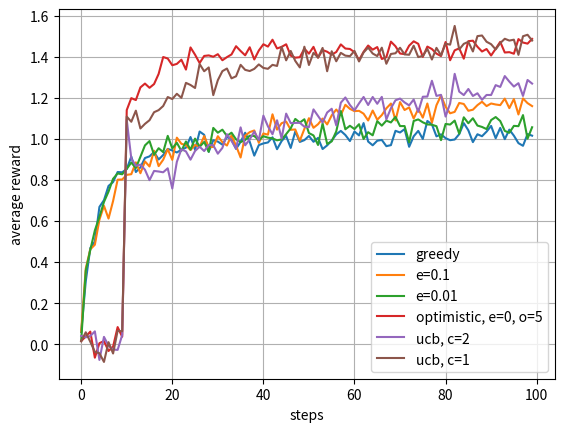

Recreate this plot in Python.
import argparse
import random
import sys

import matplotlib.pyplot as plt
import numpy as np

"""
> Add gradient algorithm
> Add TS?
"""


def testbed(n_arms, mean, variance):
    action_values = np.random.normal(mean, variance, (1, n_arms))
    return action_values[0]


def do_action(a, testbed):
    return np.random.normal(testbed[a], 1)


def e_greedy(epsilon, test_bed, n_timesteps, optimism=0):
    # with sample averages
    rewards = []
    action_values = np.zeros((len(test_bed))) + optimism
    action_counts = np.zeros((len(test_bed)))
    for step in range(1, n_timesteps + 1):
        if random.random() > epsilon:
            action = np.argmax(action_values)
        else:
            action = random.choice(list(range(len(action_values))))
        reward = do_action(action, test_bed)
        rewards.append(reward)
        action_counts[action] += 1.0
        if step < n_timesteps - 1:
            action_values[action] = action_values[action] + (
                1 / action_counts[action]
            ) * (reward - action_values[action])
    return rewards


def ucb(c, test_bed, n_timesteps):
    rewards = []
    action_values = np.zeros((len(test_bed)))
    action_counts = np.zeros((len(test_bed)))
    for step in range(1, n_timesteps + 1):
        action = np.argmax(action_values + (c * np.sqrt(np.log(step) / action_counts)))
        reward = do_action(action, test_bed)
        rewards.append(reward)
        action_counts[action] += 1.0
        if step < n_timesteps - 1:
            action_values[action] = action_values[action] + (
                1 / action_counts[action]
            ) * (reward - action_values[action])
    return rewards


def gradient(step_size, test_bed, n_timesteps, baseline=True):
    rewards = []
    action_preferences = np.zeros((len(test_bed)))
    action_counts = np.zeros((len(test_bed)))
    action_probabilities = np.zeros((len(test_bed))) + (1.0 / len(test_bed))
    mean_reward = 0
    for step in range(1, n_timesteps + 1):
        rand = random.random()
        prob_sum = 0
        for a, prob in enumerate(action_probabilities):
            prob_sum += prob
            if prob_sum > rand:
                action = a
        reward = do_action(action, test_bed)
        rewards.append(reward)
        if baseline:
            # mean_reward = mean_reward + (1.0 / step) * (reward - mean_reward)
            mean_reward = np.mean(rewards)
        action_counts[action] += 1.0
        if step < n_timesteps - 1:
            action_preferences[action] = action_preferences[action] + step_size * (
                reward - mean_reward
            ) * (1 - action_probabilities[action])
            action_probabilities[action] = (np.e ** action_preferences[action]) / (
                np.e ** np.sum(action_preferences)
            )
            for alt_action in range(len(test_bed)):
                if alt_action != action:
                    action_preferences[alt_action] = (
                        action_preferences[alt_action]
                        - step_size
                        * (reward - mean_reward)
                        * action_probabilities[alt_action]
                    )
    return rewards


def process_args(args):
    n_arms = args.narms
    n_runs = args.nruns
    n_timesteps = args.ntimesteps
    one = np.ndarray((n_runs, n_timesteps))
    two = np.ndarray((n_runs, n_timesteps))
    three = np.ndarray((n_runs, n_timesteps))
    four = np.ndarray((n_runs, n_timesteps))
    five = np.ndarray((n_runs, n_timesteps))
    six = np.ndarray((n_runs, n_timesteps))
    # seven = np.ndarray((n_runs, n_timesteps))
    for i in range(n_runs):
        test = testbed(n_arms, 0, 1)
        r1 = e_greedy(0, test, n_timesteps)
        r2 = e_greedy(0.1, test, n_timesteps)
        r3 = e_greedy(0.01, test, n_timesteps)
        r4 = e_greedy(0, test, n_timesteps, optimism=5)
        r5 = ucb(2, test, n_timesteps)
        r6 = ucb(1, test, n_timesteps)
        # r7 = gradient(100, test, n_timesteps)
        one[i] = r1
        two[i] = r2
        three[i] = r3
        four[i] = r4
        five[i] = r5
        six[i] = r6
        # seven[i] = r7

    fig, ax = plt.subplots()

    ax.plot(np.arange(n_timesteps), one.mean(axis=0), label=f"greedy")
    ax.plot(np.arange(n_timesteps), two.mean(axis=0), label=f"e=0.1")
    ax.plot(np.arange(n_timesteps), three.mean(axis=0), label=f"e=0.01")
    ax.plot(np.arange(n_timesteps), four.mean(axis=0), label=f"optimistic, e=0, o=5")
    ax.plot(np.arange(n_timesteps), five.mean(axis=0), label=f"ucb, c=2")
    ax.plot(np.arange(n_timesteps), six.mean(axis=0), label=f"ucb, c=1")
    # ax.plot(np.arange(n_timesteps), seven.mean(axis=0), label=f"gradient, alpha=100")

    ax.legend()

    ax.set(xlabel="steps", ylabel="average reward")
    ax.grid()

    fig.savefig(f"bandits_k{n_arms}_{n_runs}runs.png")
    plt.show()


def setup_argparse():
    parser = argparse.ArgumentParser(description="Description of the program here")
    parser.add_argument(
        "--narms", action="store", type=int, help="Number of arms", default=10
    )
    parser.add_argument(
        "--mean", action="store", type=float, help="Arm reward mean", default=0.0
    )
    parser.add_argument(
        "--variance",
        action="store",
        type=float,
        help="Arm reward variance",
        default=1.0,
    )
    parser.add_argument(
        "--ntimesteps",
        action="store",
        type=int,
        help="Number of timesteps per run",
        default=100,
    )
    parser.add_argument(
        "--nruns",
        action="store",
        type=int,
        help="Number of runs per algorithm",
        default=1000,
    )
    parser.set_defaults(func=process_args)
    return parser


def main():
    parser = setup_argparse()
    args = parser.parse_args()
    return args.func(args)


if __name__ == "__main__":
    sys.exit(main())
